Run: headless pygame with SDL's dummy video driver; simulated clock (each Clock.tick advances the game by its frame time, no real sleeping); random seed 0; keys injected as events and as key.get_pressed() state; no mouse input.
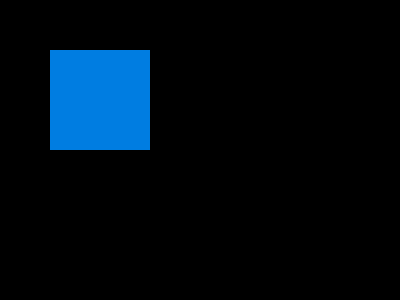
Frame 1 of 4 · flips 1–60 · no input
Frame 2 of 4 · flips 61–180 · tapped SPACE, RETURN · held RIGHT (→), D · screen unchanged from frame 1, image omitted
Frame 3 of 4 · flips 181–300 · held DOWN (↓), S · screen unchanged from frame 2, image omitted
Frame 4 of 4 · flips 301–420 · held LEFT (←), A, UP (↑), W · screen unchanged from frame 3, image omitted

The pygame program that drew these frames:

import pygame

pygame.init()

display1=pygame.display.set_mode((400,300))

done=False

while not done:
    for event in pygame.event.get():
        if event.type==pygame.QUIT:
            done=True



    pygame.draw.rect(display1,(0,125,225),pygame.Rect(50,50,100,100))

    pygame.display.flip()

    
